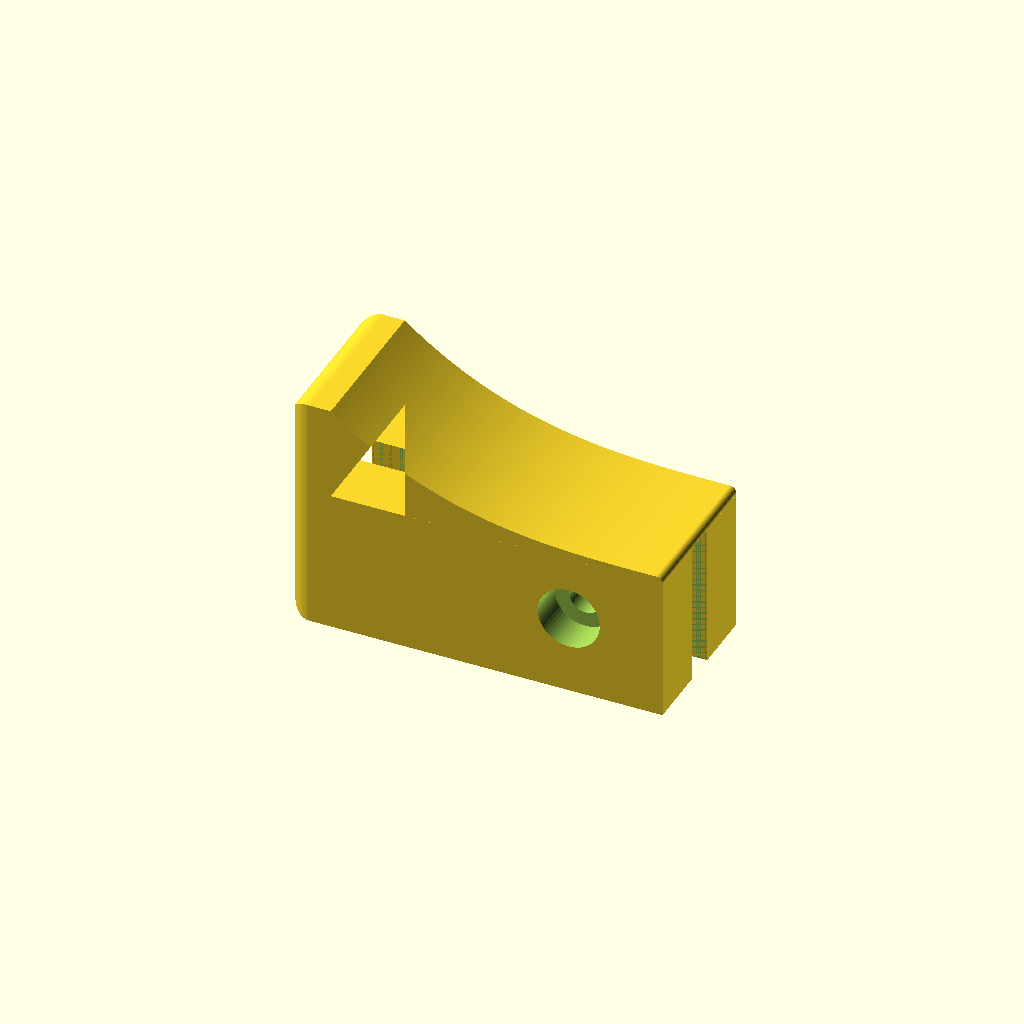
Cell 1 — every parameter at its default value.
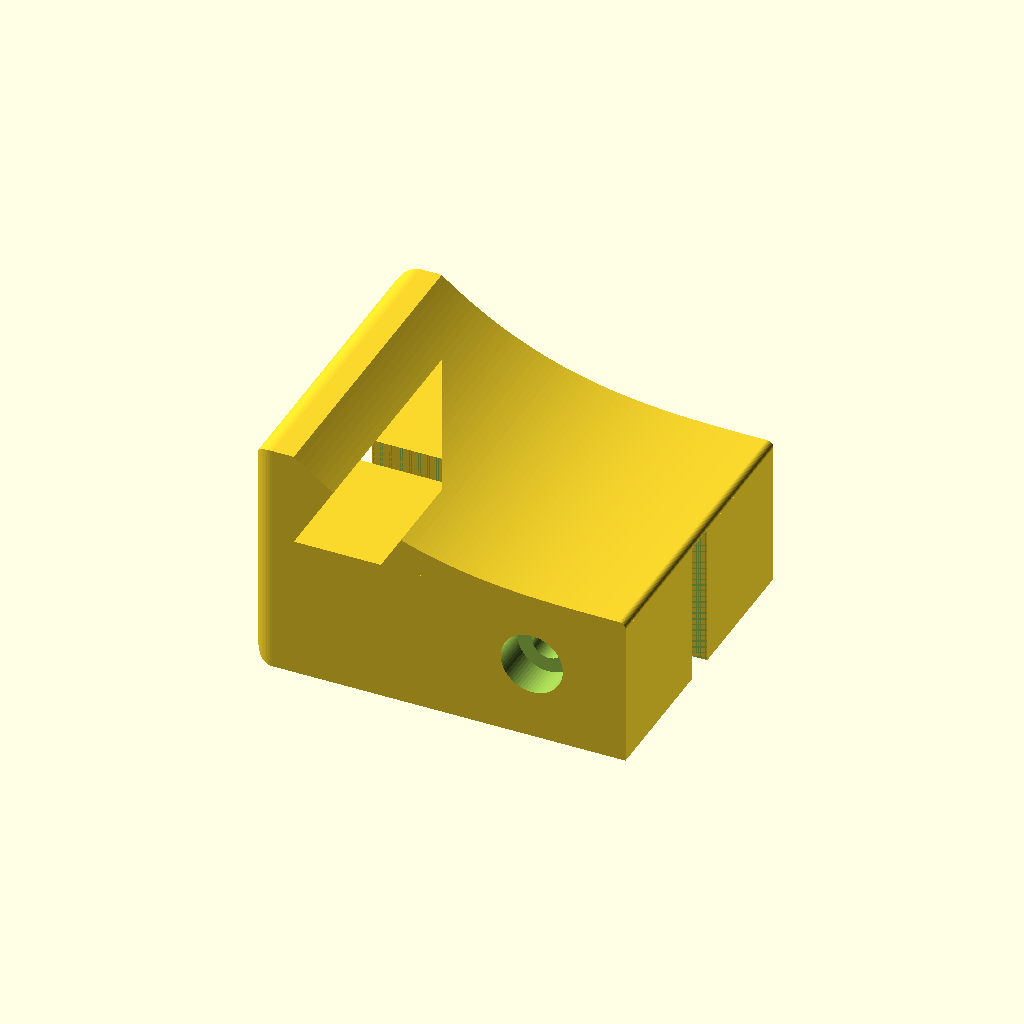
Cell 2 — LARG set to 44, the other parameters unchanged.
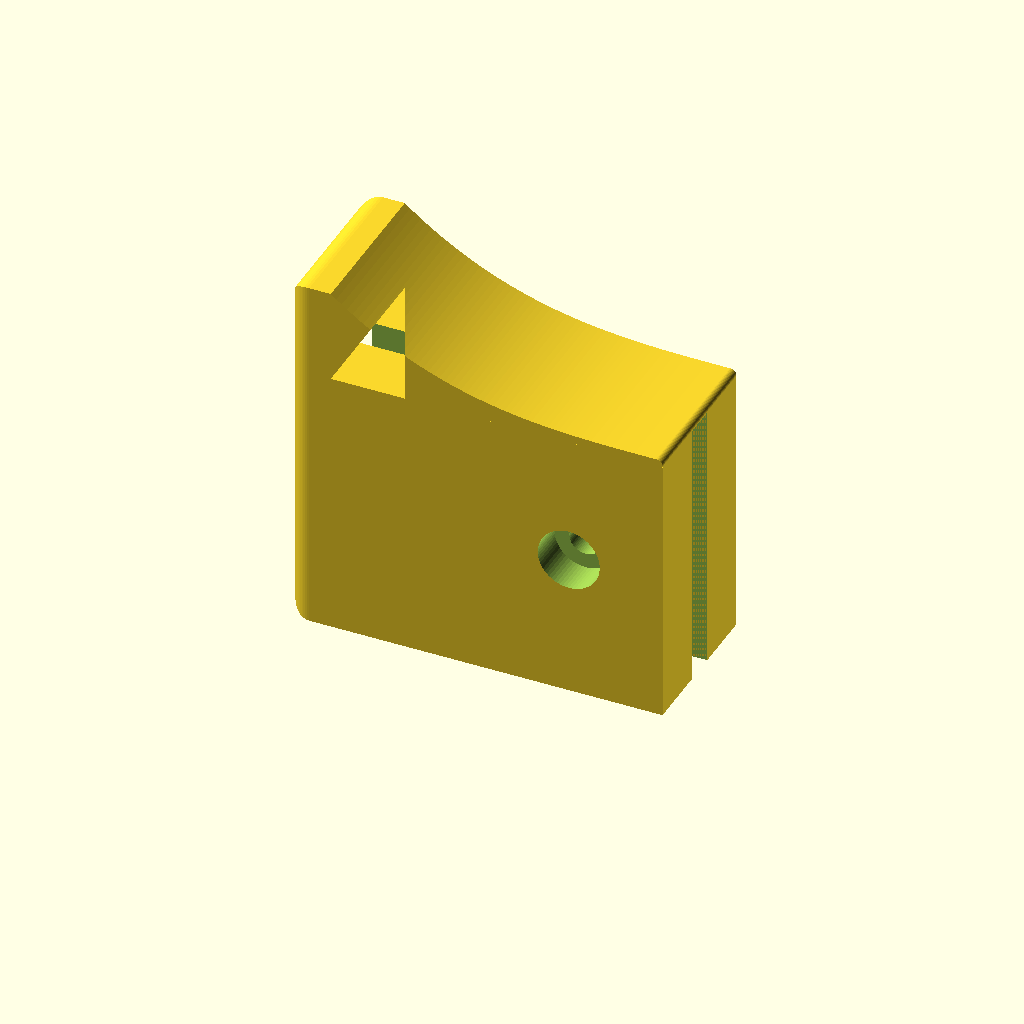
Cell 3: the same model with ALT_CANAL = 36.
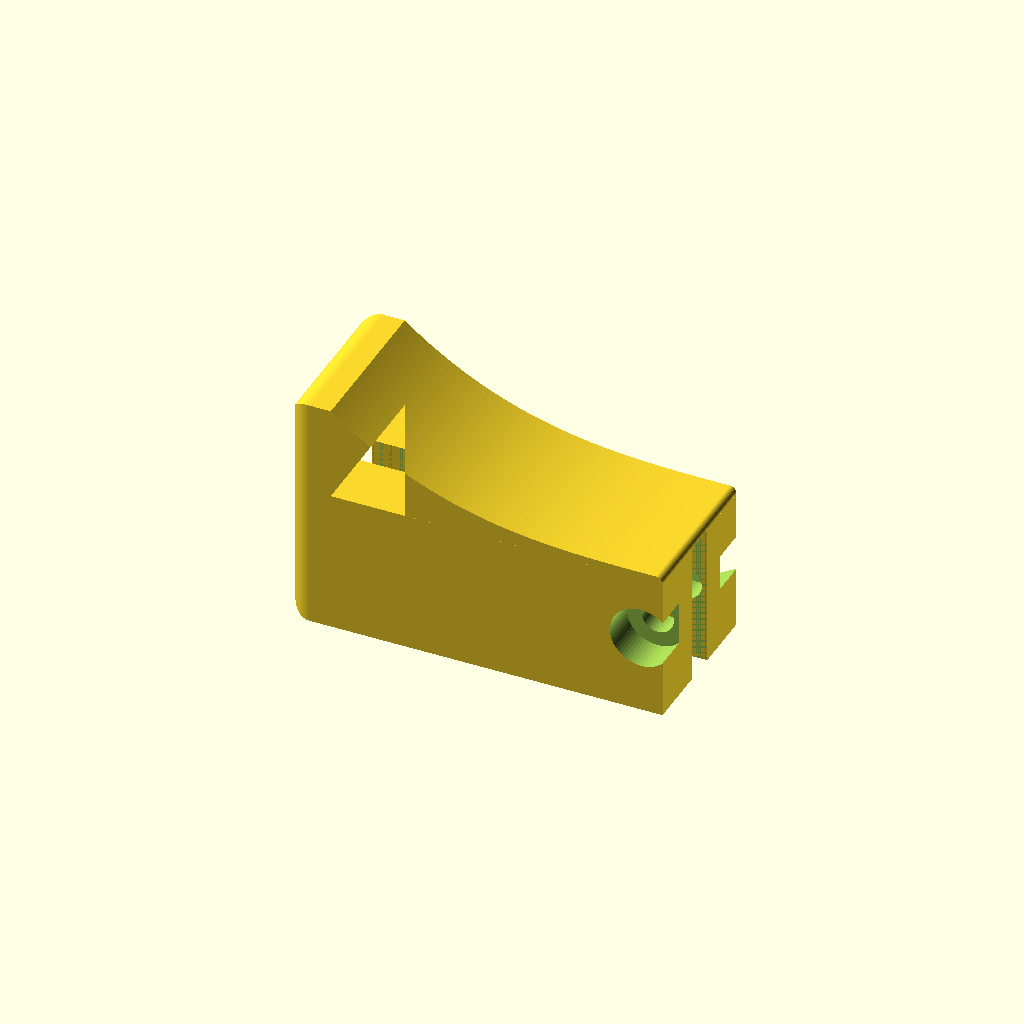
Cell 4: EXT_EXTREMIDADE = 20 (everything else at default).
One fixed orthographic camera (rotation 55°, 0°, 25°; colour scheme Cornfield) for every cell.
The OpenSCAD source (batente-suporte-cadeiras/batente_suporte_v9.scad):
// Batente v9 para a ponta do suporte das cadeiras (OpenSCAD)
// Eixos: X ao longo do suporte (X=0 na ponta, cresce para dentro do suporte),
//        Y na largura (centrado), Z para cima (Z=0 no fundo do canal).
// Medidas em mm. Parafuso M4 x 16 + porca M4. Cavidades com o formato exato.
// O suporte nao tem paredes externas: a peca tem 22 mm de largura em todos os pontos.
// v8: garras 10 mm mais longas, base 2 mm mais baixa (sem folga), parede 5 mm mais baixa,
//     rampa mais fina com 1 mm de material no fim, curva que cai rente a parede e ponta suave.
// v9: furo do parafuso deslocado 10 mm (acompanha o aumento da extremidade): fica a 13 mm do fim das garras.

$fn = 64;

// ---------- Medidas do suporte ----------
LARG      = 22;     // largura total (tambem a largura da peca)
DIV       = 3;      // divisao do meio
ALT_CANAL = 18;     // altura do canal
EXT_EXTREMIDADE = 10;   // quanto a peca foi alongada do lado da parede (ponta do suporte fica 10 mm depois da parede)
FURO_X    = 23 + EXT_EXTREMIDADE;  // furo de 5 mm: 23 mm da ponta do suporte, medido a partir da parede

// ---------- Parametros da peca ----------
FOLGA      = 0.3;   // folga de encaixe para impressao 3D
ESP_PAREDE = 6;     // espessura da parede na ponta (X de -6 a 0)
ALT_PAREDE = 13;    // altura da parede acima do canal (era 18)
COMP_GARRA = 46;    // comprimento das garras dentro dos canais (era 36)
BASE_EXTRA = 2;     // a peca desce 2 mm alem do fundo antigo, para eliminar a folga na base
FOLGA_SULCO = 0.5;  // folga extra de cada lado do sulco (sulco 1 mm mais largo)
R_BORDA    = 3;     // raio do arredondamento das bordas da face externa da parede
H_FIM      = 1.0;   // espessura da rampa no fim, acima das garras (evita falta de material)
R_NARIZ    = 0.9;   // raio do arredondamento da ponta da rampa (ponta suave, sem quina)
P_CURVA    = 3;     // forca da curva: maior = cai mais rapido junto da parede

// ---------- Parafuso M4 x 16 e porca M4 ----------
FURO_D     = 4.5;   // furo passante M4
CABECA_D   = 8.6;   // cabeca panela M4 (8,0) + folga
CABECA_PROF = 5.0;  // cabeca panela (3,1) ou cilindrica (4,0) fica rebaixada
PORCA_AF   = 7.3;   // porca M4: 7,0 entre faces + folga
PORCA_PROF = 5.0;   // porca M4 (3,2) encostada no fundo; M4x16 atravessa a porca inteira

// ---------- Derivados ----------
VAO        = DIV + 2*FOLGA + 2*FOLGA_SULCO; // sulco central onde passa a divisao (4,6 mm)
LARG_GARRA = (LARG - VAO) / 2;          // cada garra vai da borda de 22 mm ate o vao
Y_CENTRO   = VAO/2 + LARG_GARRA/2;      // centro de cada garra
Y_EXT      = LARG/2;                    // face externa da garra (|Y| = 11)
Z_FURO     = ALT_CANAL/2;               // altura do furo, igual a v7 (ja estava certo)
R_PORCA    = PORCA_AF / sqrt(3);        // raio circunscrito do sextavado
TOPO       = ALT_CANAL + ALT_PAREDE;

// ---------- Perfil lateral: parede + rampa concava que cai rente a parede ----------
N = 60;
LC = COMP_GARRA - R_NARIZ;               // comprimento da curva, antes da ponta arredondada
// espessura da rampa acima das garras: cai rapido junto da parede e acaba plana
rampa = [ for (i = [0:N]) let(t = i/N)
          [ LC*t, ALT_CANAL + H_FIM + (ALT_PAREDE - H_FIM)*pow(1 - t, P_CURVA) ] ];

function arco(cx, cz, r, a0, a1) = [ for (i = [0:12]) let(a = a0 + (a1 - a0)*i/12)
                                     [ cx + r*cos(a), cz + r*sin(a) ] ];
perfil = concat([[0, -BASE_EXTRA]],
                arco(-ESP_PAREDE + R_BORDA, -BASE_EXTRA + R_BORDA, R_BORDA, 270, 180),  // canto de baixo
                arco(-ESP_PAREDE + R_BORDA, TOPO - R_BORDA, R_BORDA, 180, 90),          // canto de cima
                rampa,
                arco(LC, ALT_CANAL + H_FIM - R_NARIZ, R_NARIZ, 90, 0),                  // ponta suave
                [[COMP_GARRA, ALT_CANAL], [0, ALT_CANAL]]);

module cabeca() {
    // perfil em XZ extrudado ao longo de Y, centrado; a planta arredonda as duas
    // quinas verticais da face externa da parede
    intersection() {
        rotate([90, 0, 0]) linear_extrude(height = LARG, center = true) polygon(perfil);
        translate([0, 0, -BASE_EXTRA - 1]) linear_extrude(height = TOPO + BASE_EXTRA + 2) hull() {
            translate([-ESP_PAREDE + R_BORDA, -LARG/2])
                square([ESP_PAREDE + COMP_GARRA - R_BORDA, LARG]);
            for (lado = [-1, 1])
                translate([-ESP_PAREDE + R_BORDA, lado*(LARG/2 - R_BORDA)]) circle(r = R_BORDA);
        }
    }
}

module garra(y0, y1) {
    // garra reta entre y0 e y1; entra 0,5 mm na parede para soldar no mesmo corpo
    translate([-0.5, y0, -BASE_EXTRA]) cube([COMP_GARRA + 0.5, y1 - y0, ALT_CANAL + BASE_EXTRA]);
}

module garras() {
    // duas garras que somam 22 mm de largura, com o sulco no meio
    garra(-Y_EXT, -VAO/2);
    garra(VAO/2, Y_EXT);
}

module sulco_passante() {
    // sulco central de ponta a ponta: atravessa tambem a parede da ponta
    translate([-ESP_PAREDE - 1, -VAO/2, -BASE_EXTRA - 1])
        cube([ESP_PAREDE + COMP_GARRA + 2, VAO, ALT_CANAL + BASE_EXTRA + 1]);
}

module furo_parafuso() {
    translate([FURO_X, 0, Z_FURO]) rotate([90, 0, 0])
        cylinder(d = FURO_D, h = LARG + 4, center = true);
}

module rebaixo_cabeca() {   // cilindro exato, no lado -Y
    translate([FURO_X, -Y_EXT - 0.01, Z_FURO]) rotate([-90, 0, 0])
        cylinder(d = CABECA_D, h = CABECA_PROF + 0.01);
}

module sextavado_porca() {  // sextavado exato, no lado +Y
    translate([FURO_X, Y_EXT + 0.01, Z_FURO]) rotate([90, 0, 0])
        rotate([0, 0, 30])  // cantos para cima/baixo, faces planas nas laterais
            cylinder(r = R_PORCA, h = PORCA_PROF + 0.01, $fn = 6);
}

difference() {
    union() { cabeca(); garras(); }
    sulco_passante();
    furo_parafuso();
    rebaixo_cabeca();
    sextavado_porca();
}
Parameter table extracted from the source (name, type, default, range or options):
LARG: number, default 22
DIV: number, default 3
ALT_CANAL: number, default 18
EXT_EXTREMIDADE: number, default 10
FOLGA: number, default 0.3
ESP_PAREDE: number, default 6
ALT_PAREDE: number, default 13
COMP_GARRA: number, default 46
BASE_EXTRA: number, default 2
FOLGA_SULCO: number, default 0.5
R_BORDA: number, default 3
H_FIM: number, default 1
R_NARIZ: number, default 0.9
P_CURVA: number, default 3
FURO_D: number, default 4.5
CABECA_D: number, default 8.6
CABECA_PROF: number, default 5
PORCA_AF: number, default 7.3
PORCA_PROF: number, default 5
N: number, default 60
